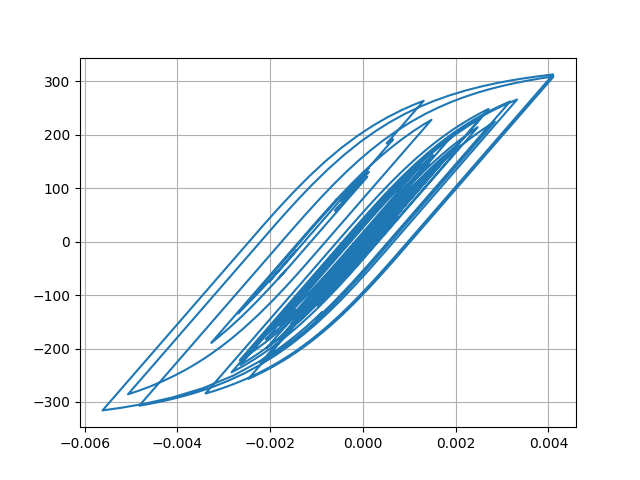

Source data for this figure (header and first rows):
Desplacment, Force
0.0, 0.0
7.098893877563423e-06, 0.7099
2.1902713638195028e-05, 2.19
3.307707716319024e-05, 3.308
3.415614886260661e-05, 3.415
2.6090822158004436e-05, 2.609
1.549348242272706e-05, 1.549
1.0086180543228349e-05, 1.008
1.3174822562677668e-05, 1.317
2.253666328535279e-05, 2.254
3.262817528289381e-05, 3.263
3.7969940122315406e-05, 3.797
3.64000667057428e-05, 3.64
3.093396530760212e-05, 3.093
2.876014803795959e-05, 2.876
3.5528476999865736e-05, 3.552
5.144349251300529e-05, 5.144
7.149184876869434e-05, 7.148
8.873674104343175e-05, 8.871
9.764572777836156e-05, 9.761
9.545445575120912e-05, 9.542
8.488553402836002e-05, 8.485
7.22306929211087e-05, 7.22
6.326772684276306e-05, 6.324
5.930458509872366e-05, 5.927
5.820409895910032e-05, 5.817
5.824391983931015e-05, 5.821
5.757321926881479e-05, 5.754
5.574478906666543e-05, 5.571
5.2617334627655054e-05, 5.259
4.733852840865399e-05, 4.731
4.016123256753435e-05, 4.013
3.3283695561350426e-05, 3.325
2.8038450837841907e-05, 2.801
2.256475848908299e-05, 2.253
1.3348322674812415e-05, 1.332
-4.0855810801487435e-06, -0.4117
-3.0461812901386906e-05, -3.049
-6.145346216302472e-05, -6.148
-9.027874435958064e-05, -9.029
-0.0001104, -11.04
-0.0001202, -12.02
-0.0001233, -12.33
-0.000125, -12.5
-0.0001253, -12.53
-0.0001237, -12.37
-0.000121, -12.1
-0.0001207, -12.07
-0.0001318, -13.17
-0.0001575, -15.74
-0.0001924, -19.22
-0.0002257, -22.54
-0.0002467, -24.63
-0.0002536, -25.31
-0.0002551, -25.46
-0.000262, -26.14
-0.0002774, -27.67
-0.0002959, -29.52
-0.0003075, -30.66
-0.0003026, -30.17
... 2,941 more rows
